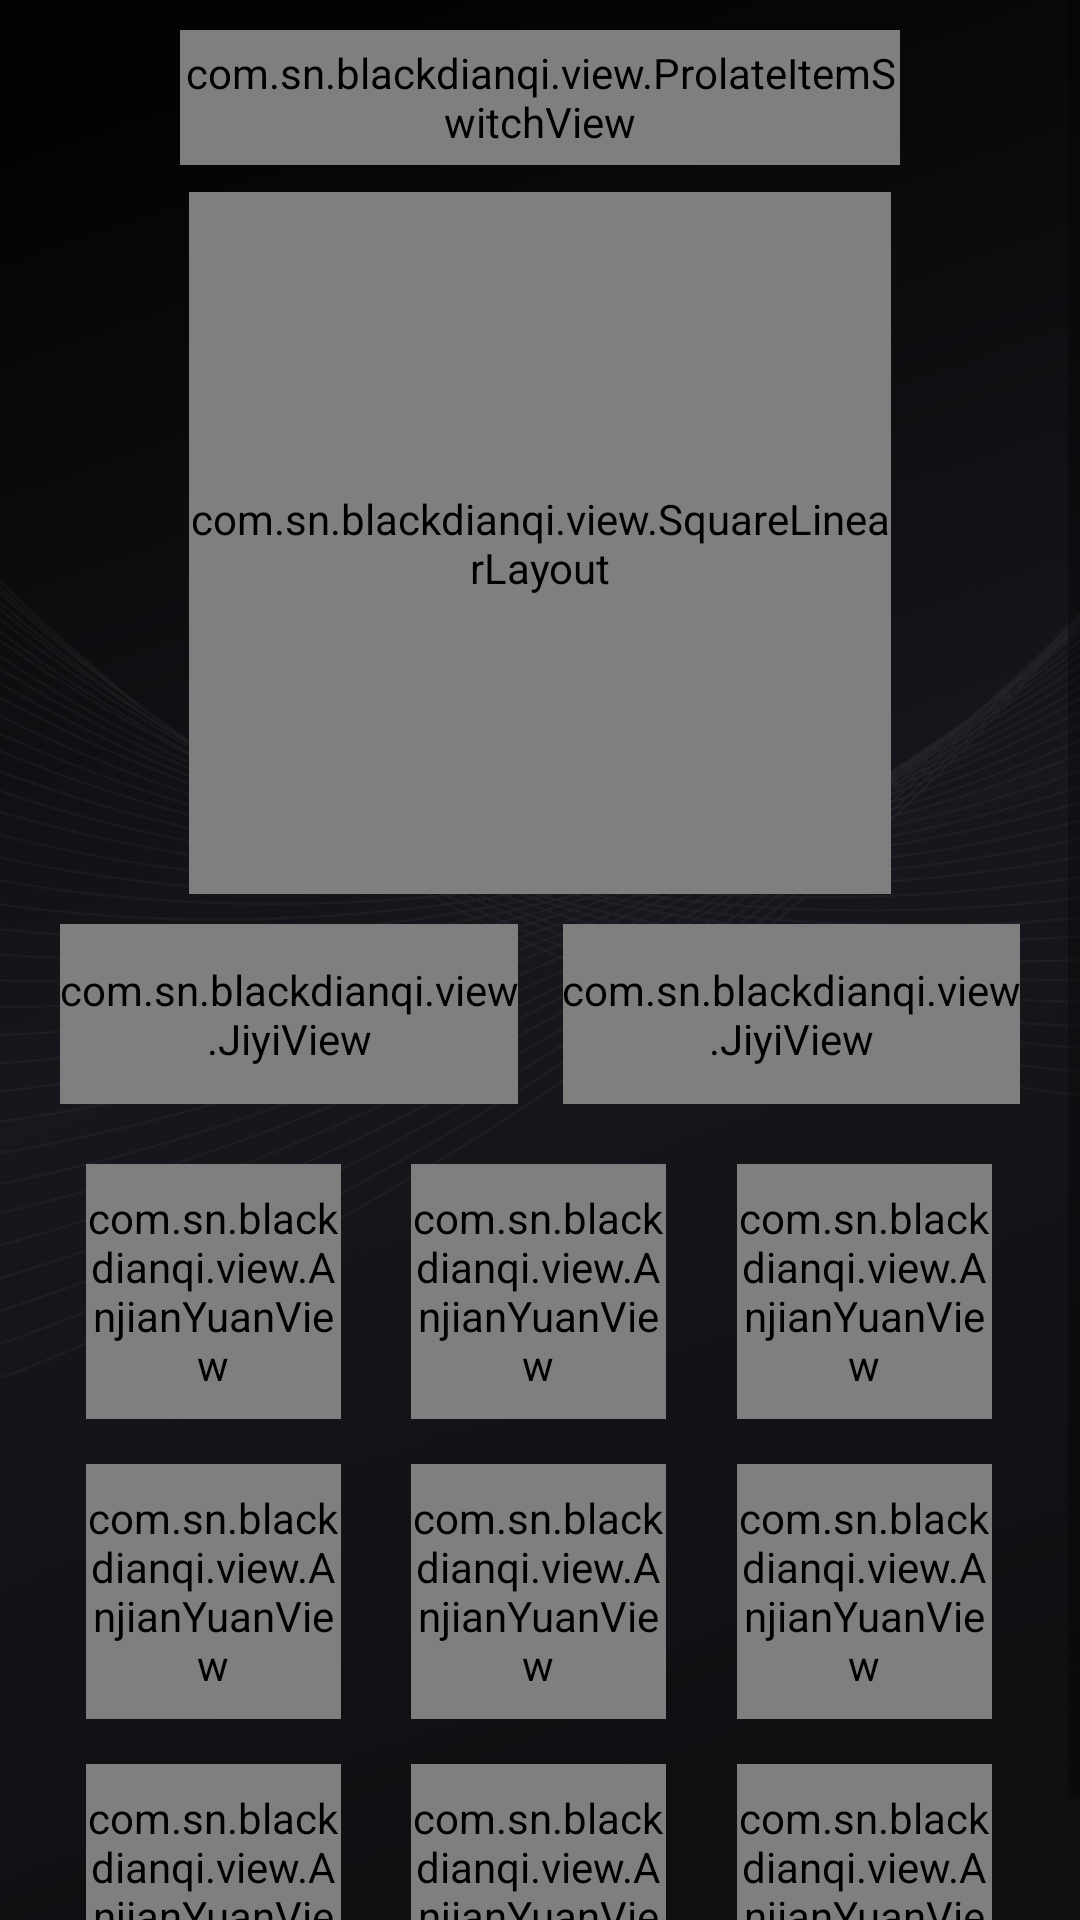

Reconstruct the res/layout file that produces this screen, plus the resources it refers to.
<!-- AndroidManifest.xml: application theme AppTheme -->
<!-- res/layout/fragment_kuaijie_k11.xml -->
<?xml version="1.0" encoding="utf-8"?>
<layout>
<ScrollView xmlns:android="http://schemas.android.com/apk/res/android"
    xmlns:app="http://schemas.android.com/apk/res-auto"
    xmlns:tools="http://schemas.android.com/tools"
    android:layout_width="match_parent"
    android:layout_height="match_parent"
    android:background="@mipmap/ic_bg"
    tools:ignore="MissingDefaultResource">

    <LinearLayout
        android:layout_width="match_parent"
        android:layout_height="match_parent"
        android:orientation="vertical">

        <com.sn.blackdianqi.view.ProlateItemSwitchView
            android:id="@+id/item_tongbukz"
            android:layout_width="match_parent"
            android:layout_height="45dp"
            android:layout_marginLeft="@dimen/dp_60"
            android:layout_marginRight="@dimen/dp_60"
            android:layout_marginTop="10dp"
            app:title="@string/tongbukz_on" />

    
    <com.sn.blackdianqi.view.SquareLinearLayout
        android:layout_width="@dimen/dingbu_yuan_size"
        android:layout_height="@dimen/dingbu_yuan_size"
        android:layout_gravity="center_horizontal"
        android:layout_marginTop="9dp"
        android:background="@mipmap/ic_yuan"
        android:gravity="center_horizontal"
        android:orientation="vertical">

        <ImageView
            android:id="@+id/img_anjian_top_icon"
            android:layout_width="@dimen/dingbu_yuan_ren_size"
            android:layout_height="@dimen/dingbu_yuan_ren_size"
            android:layout_marginTop="40dp"
            android:background="@mipmap/xr_kandianshi_da" />

        <TextView
            android:id="@+id/text_anjian_top_title"
            android:layout_width="wrap_content"
            android:layout_height="match_parent"
            android:text="@string/kandianshi"
            android:textColor="@color/text_yuan"
            android:textSize="@dimen/dingbu_yuan_title_size"></TextView>


    </com.sn.blackdianqi.view.SquareLinearLayout>



    
    <LinearLayout
        android:layout_width="match_parent"
        android:layout_height="@dimen/jiyi_height"
        android:layout_marginTop="10dp"
        android:orientation="horizontal"
        android:layout_marginLeft="@dimen/jiyi_margin_sides"
        android:layout_marginRight="@dimen/jiyi_margin_sides">


        <com.sn.blackdianqi.view.JiyiView
            android:id="@+id/view_jiyi1"
            android:layout_width="wrap_content"
            android:layout_height="match_parent"
            android:orientation="horizontal"
            app:title="@string/jiyi1"
            app:bgnormal="@drawable/bg_tuoyuan_normal"
            app:bgselected="@drawable/bg_tuoyuan_selected"
            android:layout_weight="1"
            />


        <View
            android:layout_width="@dimen/jiyi_middle"
            android:layout_height="match_parent"
            />

        <com.sn.blackdianqi.view.JiyiView
            android:id="@+id/view_jiyi2"
            android:layout_width="wrap_content"
            android:layout_height="match_parent"
            android:orientation="horizontal"
            app:title="@string/jiyi2"
            app:bgnormal="@drawable/bg_tuoyuan_normal"
            app:bgselected="@drawable/bg_tuoyuan_selected"
            android:layout_weight="1"/>


    </LinearLayout>

    
    <LinearLayout
        android:layout_width="match_parent"
        android:layout_height="wrap_content"
        android:layout_marginTop="20dp"
        android:orientation="horizontal">

        <View
            android:layout_width="0dp"
            android:layout_height="match_parent"
            android:layout_weight="37"/>


        <com.sn.blackdianqi.view.AnjianYuanView
            android:id="@+id/view_kandianshi"
            android:layout_width="@dimen/anjian_yuan_size"
            android:layout_height="@dimen/anjian_yuan_size"
            app:bgnormal="@drawable/bg_yuan_normal"
            app:bgselected="@drawable/bg_yuan_selected"
            app:icon="@mipmap/xr_kandianshi_xiao"
            app:title="@string/kandianshi"
            />

        <View
            android:layout_width="0dp"
            android:layout_height="match_parent"
            android:layout_weight="30"/>


        <com.sn.blackdianqi.view.AnjianYuanView
            android:id="@+id/view_lingyali"
            android:layout_width="@dimen/anjian_yuan_size"
            android:layout_height="@dimen/anjian_yuan_size"
            app:bgnormal="@drawable/bg_yuan_normal"
            app:bgselected="@drawable/bg_yuan_selected"
            app:icon="@mipmap/xr_lingyali_xiao"
            app:title="@string/lingyali"
            />

        <View
            android:layout_width="0dp"
            android:layout_height="match_parent"
            android:layout_weight="30"/>


        <com.sn.blackdianqi.view.AnjianYuanView
            android:id="@+id/view_zhihan"
            android:layout_width="@dimen/anjian_yuan_size"
            android:layout_height="@dimen/anjian_yuan_size"
            app:bgnormal="@drawable/bg_yuan_normal"
            app:bgselected="@drawable/bg_yuan_selected"
            app:icon="@mipmap/xr_zhihan_xiao"
            app:title="@string/zhihan"
            />

        <View
            android:layout_width="0dp"
            android:layout_height="match_parent"
            android:layout_weight="37"/>



    </LinearLayout>


    <LinearLayout
        android:layout_width="match_parent"
        android:layout_height="wrap_content"
        android:layout_marginTop="15dp"
        android:orientation="horizontal">

        <View
            android:layout_width="0dp"
            android:layout_height="match_parent"
            android:layout_weight="37"/>

        <com.sn.blackdianqi.view.AnjianYuanView
            android:id="@+id/view_zhengtishangsheng"
            android:layout_width="@dimen/anjian_yuan_size"
            android:layout_height="@dimen/anjian_yuan_size"
            app:title="@string/zhengtishangsheng"
            app:icon="@mipmap/xr_yijianshengqi_xiao"
            app:bgnormal="@drawable/bg_yuan_normal"
            app:bgselected="@drawable/bg_yuan_selected"
            />

        <View
            android:layout_width="0dp"
            android:layout_height="match_parent"
            android:layout_weight="30"/>


        <com.sn.blackdianqi.view.AnjianYuanView
            android:id="@+id/view_qianqing"
            android:layout_width="@dimen/anjian_yuan_size"
            android:layout_height="@dimen/anjian_yuan_size"
            app:title="@string/qianqing"
            app:icon="@mipmap/xr_tingyingyue_xiao"
            app:bgnormal="@drawable/bg_yuan_normal"
            app:bgselected="@drawable/bg_yuan_selected"
            />

        <View
            android:layout_width="0dp"
            android:layout_height="match_parent"
            android:layout_weight="30"/>


        <com.sn.blackdianqi.view.AnjianYuanView
            android:id="@+id/view_fuyuan"
            android:layout_width="@dimen/anjian_yuan_size"
            android:layout_height="@dimen/anjian_yuan_size"
            app:title="@string/fuyuan"
            app:icon="@mipmap/xr_fuyuan_xiao"
            app:bgnormal="@drawable/bg_yuan_normal"
            app:bgselected="@drawable/bg_yuan_selected"
            />

        <View
            android:layout_width="0dp"
            android:layout_height="match_parent"
            android:layout_weight="37"/>

    </LinearLayout>



        <LinearLayout
            android:layout_width="match_parent"
            android:layout_height="wrap_content"
            android:layout_marginTop="15dp"
            android:layout_marginBottom="10dp"
            android:orientation="horizontal">

            <View
                android:layout_width="0dp"
                android:layout_height="match_parent"
                android:layout_weight="37"/>

            <com.sn.blackdianqi.view.AnjianYuanView
                android:id="@+id/view_zhengtixiajiang"
                android:layout_width="@dimen/anjian_yuan_size"
                android:layout_height="@dimen/anjian_yuan_size"
                app:title="@string/zhengtixiajiang"
                app:icon="@mipmap/xr_yijianjiangxia_xiao"
                app:bgnormal="@drawable/bg_yuan_normal"
                app:bgselected="@drawable/bg_yuan_selected"
                />

            <View
                android:layout_width="0dp"
                android:layout_height="match_parent"
                android:layout_weight="30"/>


            <com.sn.blackdianqi.view.AnjianYuanView
                android:id="@+id/view_houqing"
                android:layout_width="@dimen/anjian_yuan_size"
                android:layout_height="@dimen/anjian_yuan_size"
                app:title="@string/houqing"
                app:icon="@mipmap/xr_tuibufangsong_xiao"
                app:bgnormal="@drawable/bg_yuan_normal"
                app:bgselected="@drawable/bg_yuan_selected"
                />

            <View
                android:layout_width="0dp"
                android:layout_height="match_parent"
                android:layout_weight="30"/>


            <com.sn.blackdianqi.view.AnjianYuanView
                android:id="@+id/view_zhengtifuyuan"
                android:layout_width="@dimen/anjian_yuan_size"
                android:layout_height="@dimen/anjian_yuan_size"
                app:title="@string/zhengtifuyuan"
                app:icon="@mipmap/xr_fuyuan_xiao"
                app:bgnormal="@drawable/bg_yuan_normal"
                app:bgselected="@drawable/bg_yuan_selected"
                />

            <View
                android:layout_width="0dp"
                android:layout_height="match_parent"
                android:layout_weight="37"/>

        </LinearLayout>

    </LinearLayout>

</ScrollView>
</layout>
<!-- resources referenced by this layout -->
<resources>
  <color name="text_yuan">#41B67D</color>
  <dimen name="anjian_yuan_size">85dp</dimen>
  <dimen name="dingbu_yuan_ren_size">102dp</dimen>
  <dimen name="dingbu_yuan_size">234dp</dimen>
  <dimen name="dingbu_yuan_title_size">14dp</dimen>
  <dimen name="dp_60">60dp</dimen>
  <dimen name="jiyi_height">60dp</dimen>
  <dimen name="jiyi_margin_sides">20dp</dimen>
  <dimen name="jiyi_middle">15dp</dimen>
  <!-- drawable bg_tuoyuan_normal (drawable) -->
  <?xml version="1.0" encoding="utf-8"?>
  <shape xmlns:android="http://schemas.android.com/apk/res/android"
      android:shape="rectangle">
      <corners android:radius="35dp" />
      <solid android:color="@color/anjian_normal" />
  </shape>
  <!-- drawable bg_tuoyuan_selected (drawable) -->
  <?xml version="1.0" encoding="utf-8"?>
  <shape xmlns:android="http://schemas.android.com/apk/res/android"
      android:shape="rectangle">
      <solid android:color="@color/anjian_normal" />
      <corners android:radius="35dp" />
      <stroke android:width="2px" android:color="@color/anjian_selected" />
  </shape>
  <!-- drawable bg_yuan_normal (drawable) -->
  <?xml version="1.0" encoding="utf-8"?>
  <shape xmlns:android="http://schemas.android.com/apk/res/android"
      android:shape="oval">
      <solid android:color="@color/anjian_normal" />
  </shape>
  <!-- drawable bg_yuan_selected (drawable) -->
  <?xml version="1.0" encoding="utf-8"?>
  <shape xmlns:android="http://schemas.android.com/apk/res/android"
      android:shape="oval">
      <solid android:color="@color/anjian_normal" />
      <stroke android:width="2px" android:color="@color/anjian_selected" />
  </shape>
  <!-- mipmap ic_bg: png bitmap (mipmap-xhdpi, 311256 bytes) -->
  <!-- mipmap ic_yuan: png bitmap (mipmap-xhdpi, 87569 bytes) -->
  <string name="fuyuan">Flat Bed</string>
  <string name="houqing">後ろに傾く</string>
  <string name="jiyi1">Memory 1</string>
  <string name="jiyi2">Memory 2</string>
  <string name="kandianshi">Watch TV</string>
  <string name="lingyali">Zero Gravity</string>
  <string name="qianqing">前に傾く</string>
  <string name="tongbukz_on">同期 開く</string>
  <string name="zhengtifuyuan">フラット</string>
  <string name="zhengtishangsheng">全体上げる</string>
  <string name="zhengtixiajiang">全体下げる</string>
  <string name="zhihan">Anti Snore</string>
  <style name="AppTheme" parent="Theme.AppCompat.Light.NoActionBar">
          
          <item name="colorPrimary">@color/colorPrimary</item>
          <item name="colorPrimaryDark">@color/colorPrimaryDark</item>
          <item name="colorAccent">@color/colorAccent</item>
      </style>
  <color name="anjian_normal">#1E1F24</color>
  <color name="anjian_selected">#41b67c</color>
  <color name="colorPrimary">#6200EE</color>
  <color name="colorPrimaryDark">#3700B3</color>
  <color name="colorAccent">#03DAC5</color>
</resources>
